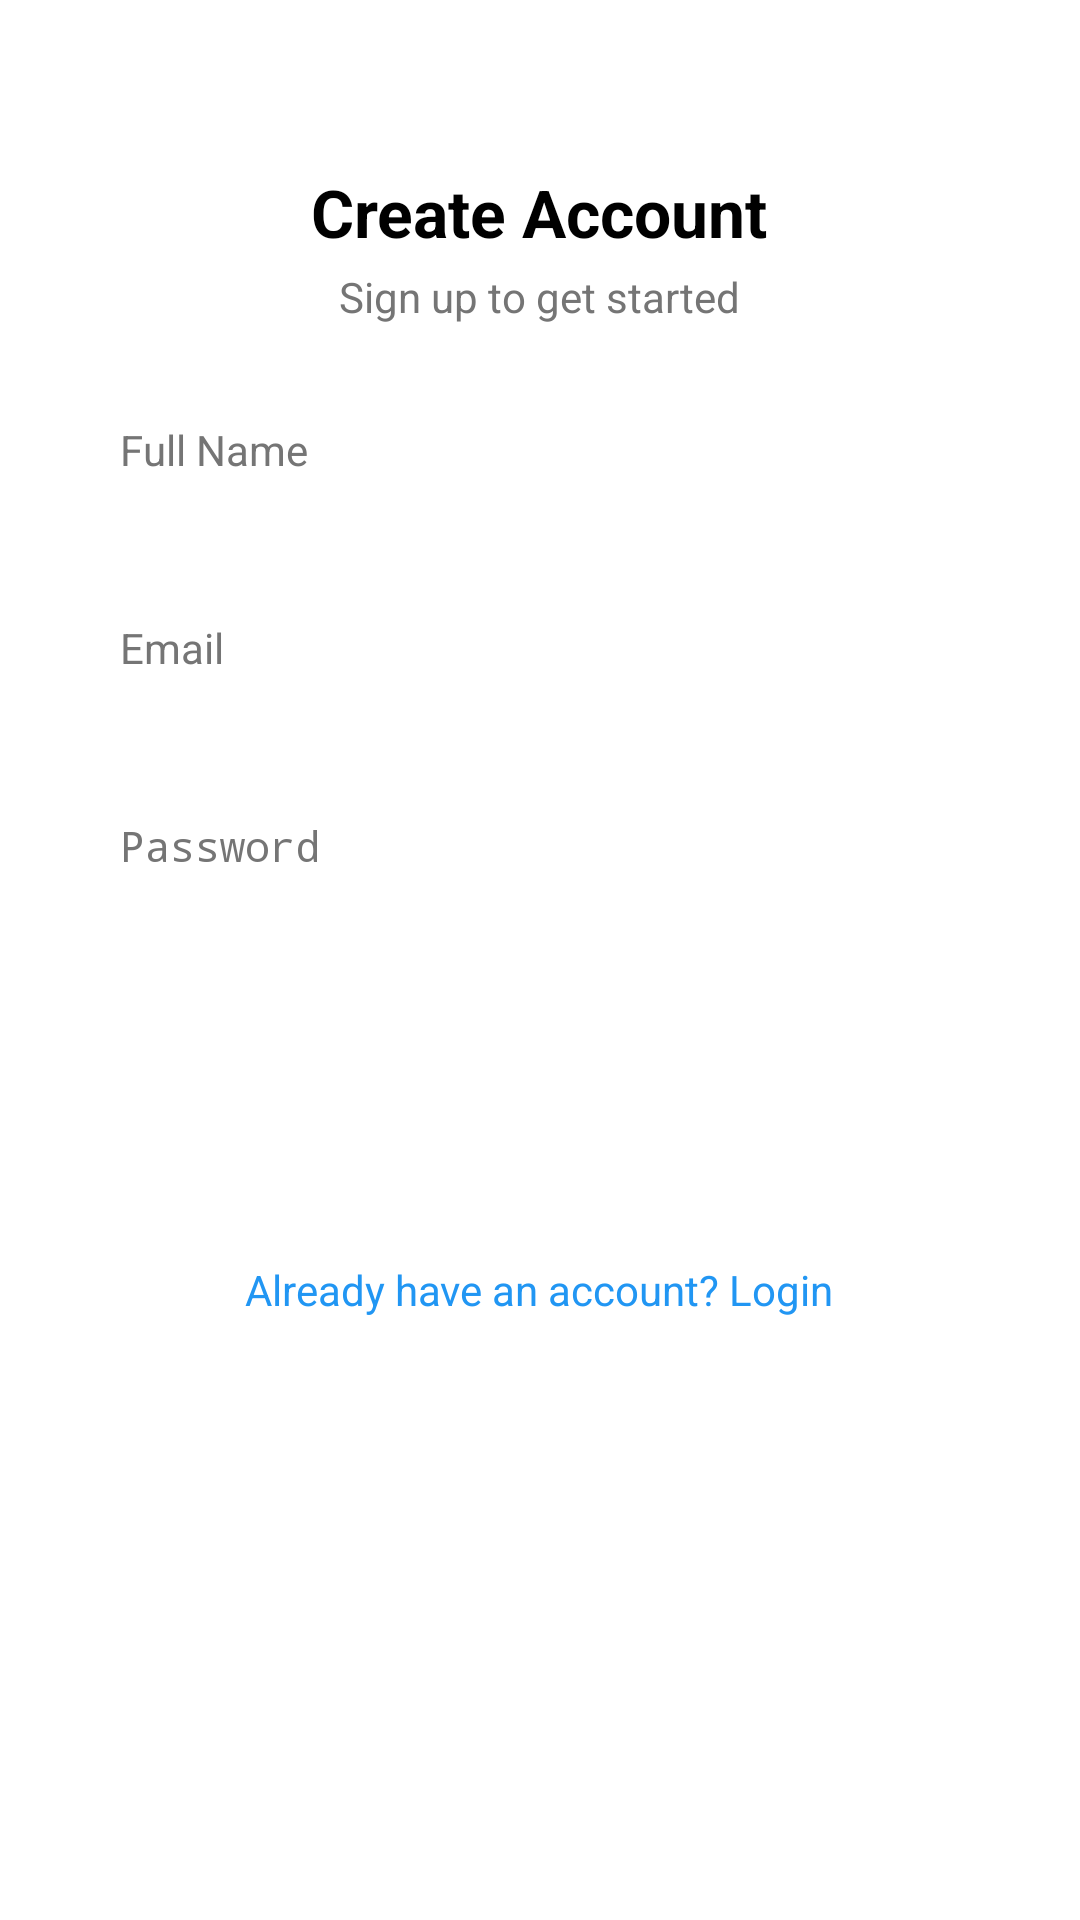

Layout XML and referenced resources for this Android screen:
<!-- AndroidManifest.xml: application theme Theme.NumberGuessingApp -->
<!-- res/layout/activity_signup.xml -->
<?xml version="1.0" encoding="utf-8"?>
<ScrollView xmlns:android="http://schemas.android.com/apk/res/android"
    android:layout_width="match_parent"
    android:layout_height="match_parent"
    android:background="@android:color/white"
    android:fillViewport="true">

    <LinearLayout
        android:layout_width="match_parent"
        android:layout_height="wrap_content"
        android:orientation="vertical"
        android:gravity="center_horizontal"
        android:padding="24dp">

        <TextView
            android:layout_width="wrap_content"
            android:layout_height="wrap_content"
            android:layout_marginTop="32dp"
            android:text="Create Account"
            android:textSize="22sp"
            android:textStyle="bold"
            android:textColor="#000000" />

        <TextView
            android:layout_width="wrap_content"
            android:layout_height="wrap_content"
            android:layout_marginTop="4dp"
            android:text="Sign up to get started"
            android:textSize="14sp"
            android:textColor="#757575" />

        
        <EditText
            android:id="@+id/etSignupName"
            android:layout_width="match_parent"
            android:layout_height="50dp"
            android:layout_marginTop="32dp"
            android:background="@drawable/edit_text_bg"
            android:hint="Full Name"
            android:textColor="#000000"
            android:textColorHint="#757575"
            android:inputType="textPersonName"
            android:paddingHorizontal="16dp"
            android:textSize="14sp" />

        
        <EditText
            android:id="@+id/etSignupEmail"
            android:layout_width="match_parent"
            android:layout_height="50dp"
            android:layout_marginTop="16dp"
            android:background="@drawable/edit_text_bg"
            android:hint="Email"
            android:textColor="#000000"
            android:textColorHint="#757575"
            android:inputType="textEmailAddress"
            android:paddingHorizontal="16dp"
            android:textSize="14sp" />

        
        <EditText
            android:id="@+id/etSignupPassword"
            android:layout_width="match_parent"
            android:layout_height="50dp"
            android:layout_marginTop="16dp"
            android:background="@drawable/edit_text_bg"
            android:hint="Password"
            android:textColor="#000000"
            android:textColorHint="#757575"
            android:inputType="textPassword"
            android:paddingHorizontal="16dp"
            android:textSize="14sp" />

        
        <Button
            android:id="@+id/btnRegister"
            android:layout_width="match_parent"
            android:layout_height="50dp"
            android:layout_marginTop="24dp"
            android:backgroundTint="#2196F3"
            android:text="SIGN UP"
            android:textColor="@android:color/white"
            android:textSize="16sp"
            android:textStyle="bold" />

        
        <TextView
            android:id="@+id/tvLoginLink"
            android:layout_width="wrap_content"
            android:layout_height="wrap_content"
            android:layout_marginTop="24dp"
            android:text="Already have an account? Login"
            android:textColor="#2196F3"
            android:textSize="14sp" />

    </LinearLayout>
</ScrollView>
<!-- resources referenced by this layout -->
<resources>
  <style name="Theme.NumberGuessingApp" parent="Theme.AppCompat.NoActionBar">
          
      </style>
</resources>
